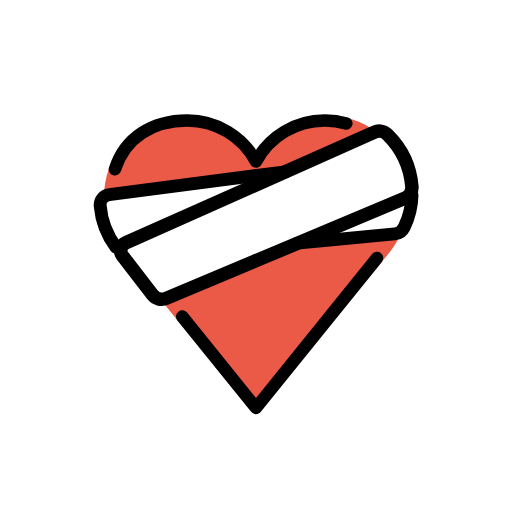
t = 0.00 s
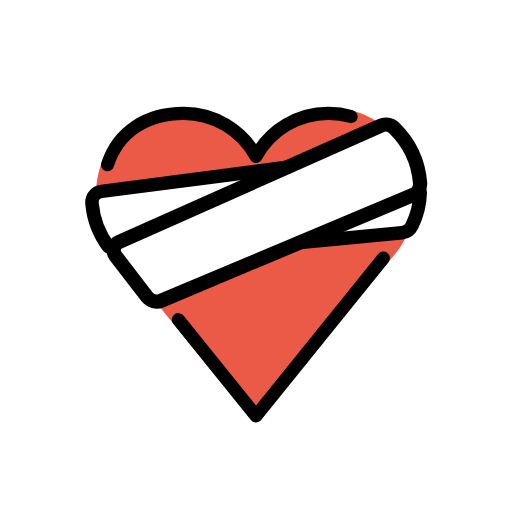
t = 0.36 s
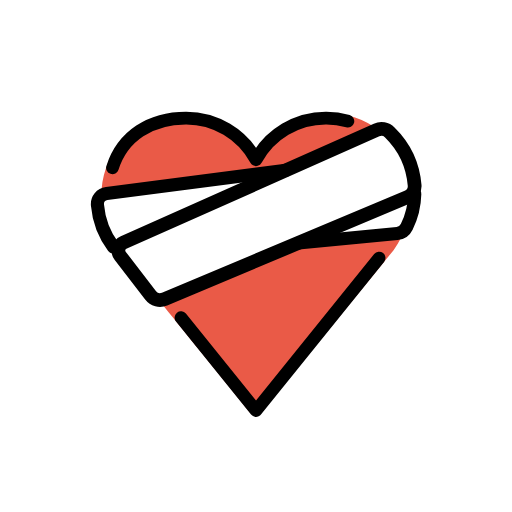
t = 0.84 s
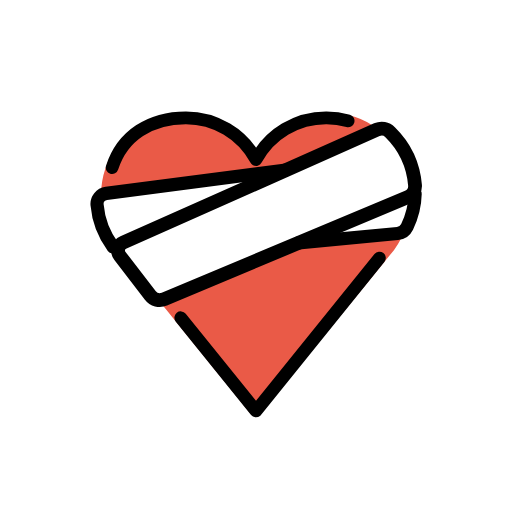
t = 1.20 s
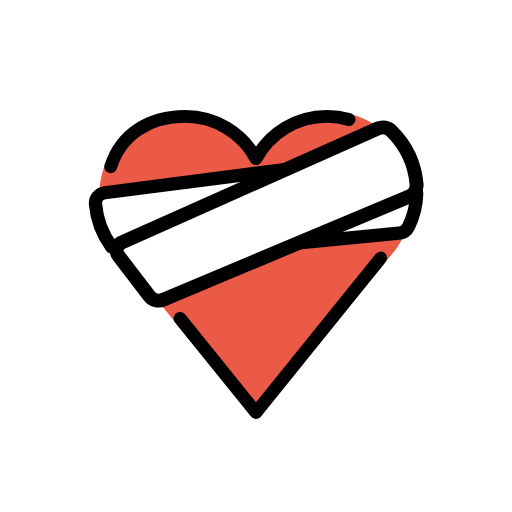
t = 1.56 s
t = 2.04 s: frame unchanged from t = 0.00 s, image omitted

The animated SVG that drew these frames (rendered in a browser with its animation timeline set to each time). Animation: 1 SMIL element (animateTransform=1); one cycle of 2.40 s, repeats indefinitely.

<?xml version='1.0' encoding='utf-8'?>
<svg xmlns="http://www.w3.org/2000/svg" id="emoji" viewBox="-5 -5 82 82" width="200" height="200" role="img">
  <title>OpenMoji: mending heart</title><g transform="translate(36 36)"><g><g transform="translate(-36 -36)"><g id="color">
    <path transform="translate(0 0)" fill="#ea5a47" d="M60.3348,26.4212A12.9451,12.9451,0,0,0,36,20.27a12.9451,12.9451,0,0,0-24.3348,6.1513c0,3.0754,1,6.6891,2.383,8.3685,5.541,6.73,21.0832,25.9147,21.0832,25.9147l1.6829-.12L57.6551,35.0868A14.3234,14.3234,0,0,0,60.3348,26.4212Z" />
    <path transform="translate(0 0)" fill="#fff" d="M11,26.362s.226,8.2339,9.2871,16.9811l22.3813-9.3962,16.547-1.5849S63.84,21.6193,56.0732,15.6768L37.2805,22.9555Z" />
  </g>
  <g id="line">
    <path transform="translate(0 0)" fill="none" stroke="#000" stroke-linecap="round" stroke-linejoin="round" stroke-width="2" d="M24.1867,45.6932,36,60.3346,55.3772,36.3185" />
    <path transform="translate(0 0)" fill="none" stroke="#000" stroke-linecap="round" stroke-linejoin="round" stroke-width="2" d="M50.4664,14.7825A12.0418,12.0418,0,0,0,47,14.2949a12.4967,12.4967,0,0,0-11,6.56,12.4967,12.4967,0,0,0-11-6.56c-5.5829,0-9.99,2.7709-11.5948,7.8223" />
    <path transform="translate(0 0)" fill="none" stroke="#000" stroke-linecap="round" stroke-linejoin="round" stroke-width="2.0663" d="M42.6684,33.9469l15.558-1.49a1.8478,1.8478,0,0,0,1.4954-1.0348A12.401,12.401,0,0,0,60.99,26.2552" />
    <path transform="translate(0 0)" fill="none" stroke="#000" stroke-linecap="round" stroke-linejoin="round" stroke-width="2.0663" d="M40.7119,22.5107l-28.21,3.6566a1.6733,1.6733,0,0,0-1.4557,1.8172,12.9444,12.9444,0,0,0,2.5145,6.6049" />
    <path transform="translate(0 0)" fill="none" stroke="#000" stroke-linecap="round" stroke-linejoin="round" stroke-width="2.1659" d="M15.1573,33.8793,54.9785,16.1638a1.8515,1.8515,0,0,1,2.0635.3731,13.2091,13.2091,0,0,1,3.93,8.3708,1.8725,1.8725,0,0,1-1.1506,1.8378l-38.21,16.0416a1.864,1.864,0,0,1-2.2-.583L14.625,35.9748a1.3759,1.3759,0,0,1,.5323-2.0955Z" />
  </g>
</g><animateTransform attributeName="transform" type="scale" values="1;1.07;1;1.04;1;1" dur="2.4s" repeatCount="indefinite" /></g></g></svg>
